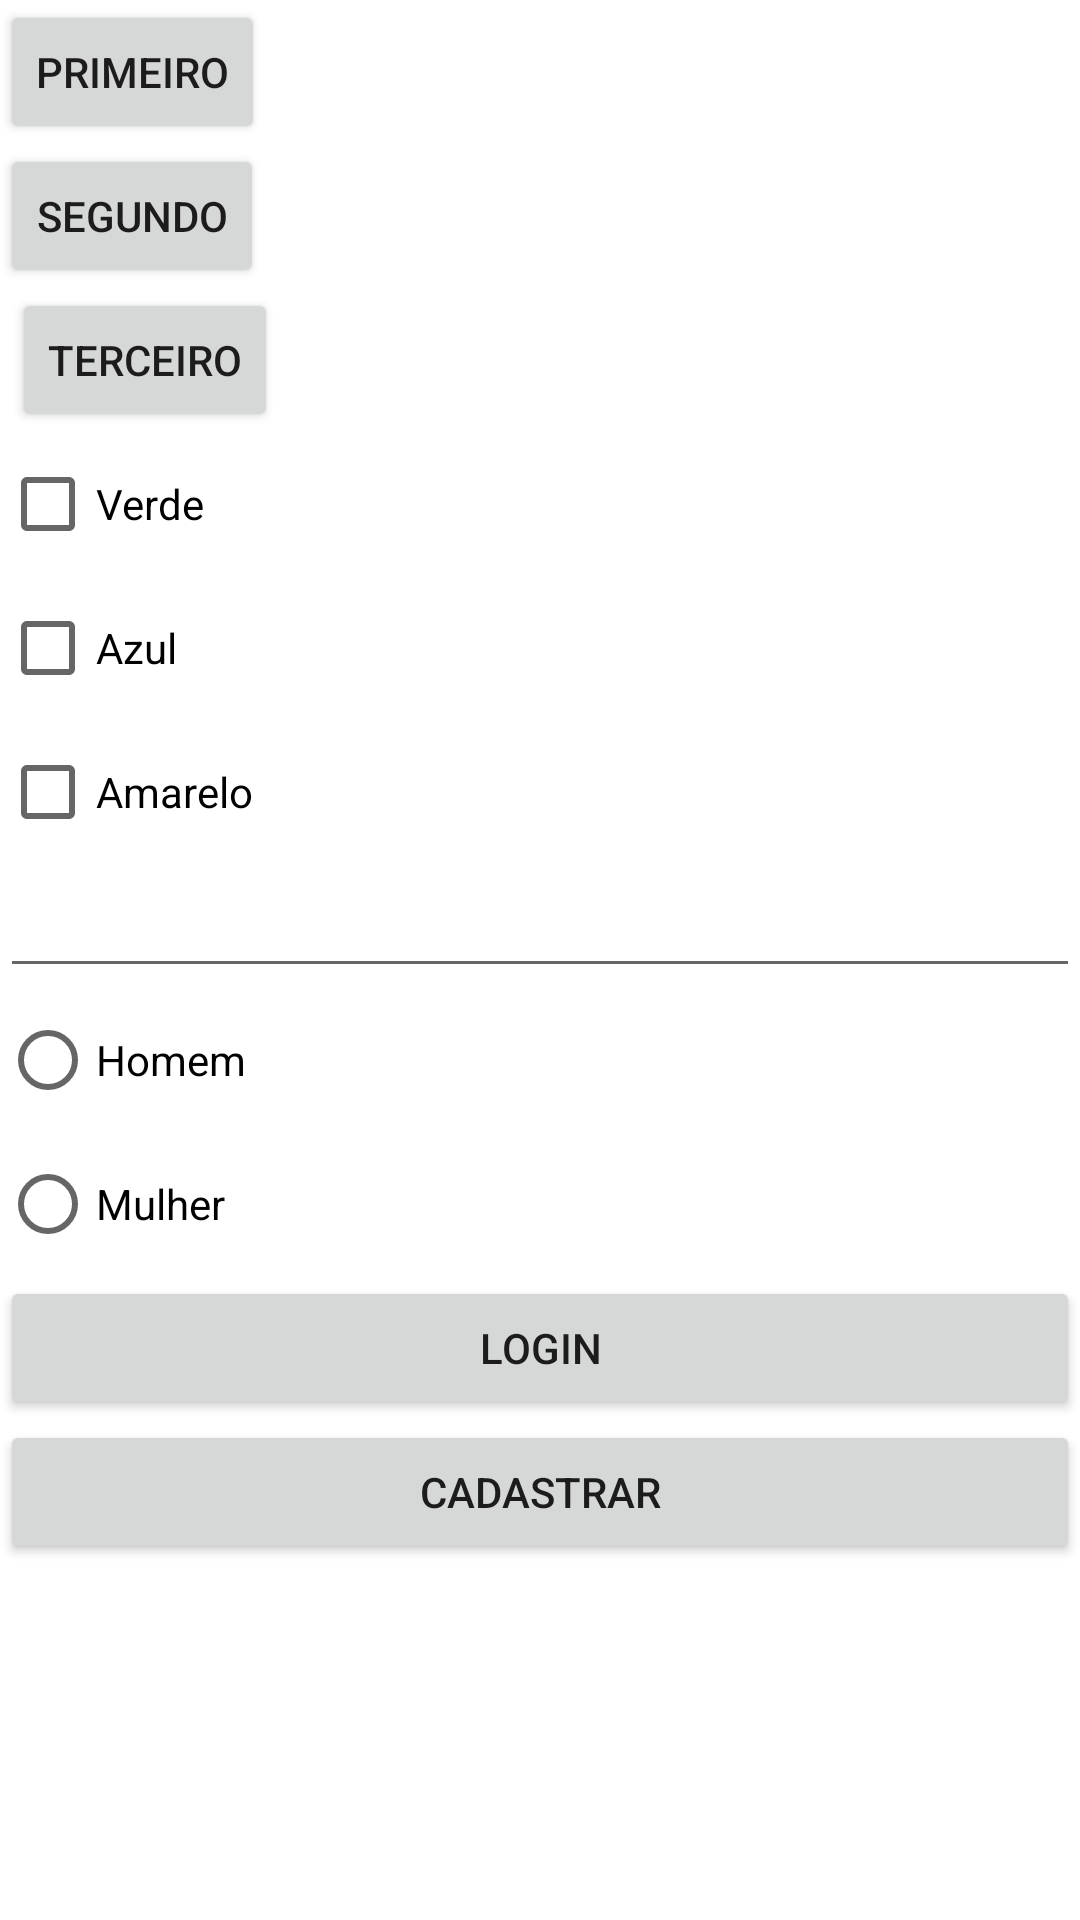

Layout XML and referenced resources for this Android screen:
<!-- AndroidManifest.xml: application theme Theme.Tp3Android -->
<!-- res/layout/activity_main.xml -->
<?xml version="1.0" encoding="utf-8"?>
<LinearLayout xmlns:android="http://schemas.android.com/apk/res/android"
    xmlns:app="http://schemas.android.com/apk/res-auto"
    xmlns:tools="http://schemas.android.com/tools"
    android:layout_width="match_parent"
    android:layout_height="match_parent"
    tools:context=".MainActivity"
    android:orientation="vertical">

    <Button
        android:id="@+id/firstActivityBtn"
        android:layout_width="wrap_content"
        android:layout_height="wrap_content"
        android:text="primeiro"
        app:layout_constraintBottom_toBottomOf="parent"
        app:layout_constraintEnd_toStartOf="@+id/secondActivityBtn"
        app:layout_constraintHorizontal_bias="0.642"
        app:layout_constraintStart_toStartOf="parent"
        app:layout_constraintTop_toTopOf="parent"
        app:layout_constraintVertical_bias="0.023" />


    <Button
        android:id="@+id/secondActivityBtn"
        android:layout_width="wrap_content"
        android:layout_height="wrap_content"
        android:text="Segundo"
        app:layout_constraintBottom_toBottomOf="parent"
        app:layout_constraintEnd_toEndOf="parent"
        app:layout_constraintHorizontal_bias="0.529"
        app:layout_constraintStart_toStartOf="parent"
        app:layout_constraintTop_toTopOf="parent"
        app:layout_constraintVertical_bias="0.023" />

    <Button
        android:id="@+id/thirdActivityBtn"
        android:layout_width="wrap_content"
        android:layout_height="wrap_content"
        android:layout_marginStart="4dp"
        android:text="terceiro"
        app:layout_constraintBottom_toBottomOf="parent"
        app:layout_constraintEnd_toEndOf="parent"
        app:layout_constraintHorizontal_bias="0.242"
        app:layout_constraintStart_toEndOf="@+id/secondActivityBtn"
        app:layout_constraintTop_toTopOf="parent"
        app:layout_constraintVertical_bias="0.023" />

    <CheckBox
            android:id="@+id/checkBox1"
            android:layout_width="match_parent"
            android:layout_height="wrap_content"
            android:text="Verde" />
        <CheckBox
            android:id="@+id/checkBox2"
            android:layout_width="match_parent"
            android:layout_height="wrap_content"
            android:text="Azul" />
        <CheckBox
            android:id="@+id/checkBox3"
            android:layout_width="match_parent"
            android:layout_height="wrap_content"
            android:text="Amarelo" />

        <EditText
            android:id="@+id/editText1"
            android:layout_width="match_parent"
            android:layout_height="wrap_content"
            android:inputType="textEmailAddress" />

        <RadioButton
            android:id="@+id/radioButton1"
            android:layout_width="match_parent"
            android:layout_height="wrap_content"
            android:text="Homem" />
        <RadioButton
            android:id="@+id/radioButton2"
            android:layout_width="match_parent"
            android:layout_height="wrap_content"
            android:text="Mulher" />
        <Button
            android:id="@+id/MyButton"
            android:layout_width="match_parent"
            android:layout_height="wrap_content"
            android:text="Login" />

        <Button
            android:id="@+id/button1"
            android:layout_width="match_parent"
            android:layout_height="wrap_content"
            android:text="Cadastrar" />
        >

</LinearLayout >
<!-- resources referenced by this layout -->
<resources>
  <style name="Theme.Tp3Android" parent="Theme.MaterialComponents.Light.NoActionBar">
          
          <item name="colorPrimary">@color/purple_500</item>
          <item name="colorPrimaryVariant">@color/purple_700</item>
          <item name="colorOnPrimary">@color/white</item>
          
          <item name="colorSecondary">@color/teal_200</item>
          <item name="colorSecondaryVariant">@color/teal_700</item>
          <item name="colorOnSecondary">@color/black</item>
          
          <item name="android:statusBarColor" tools:targetApi="l">?attr/colorPrimaryVariant</item>
          
      </style>
  <!-- not gathered from this repository: default colours our renderer supplied (Android Studio template values) -->
  <color name="purple_500">#FF6200EE</color>
  <color name="purple_700">#FF3700B3</color>
  <color name="teal_200">#FF03DAC5</color>
  <color name="teal_700">#FF018786</color>
  <color name="black">#FF000000</color>
  <color name="white">#FFFFFFFF</color>
</resources>
